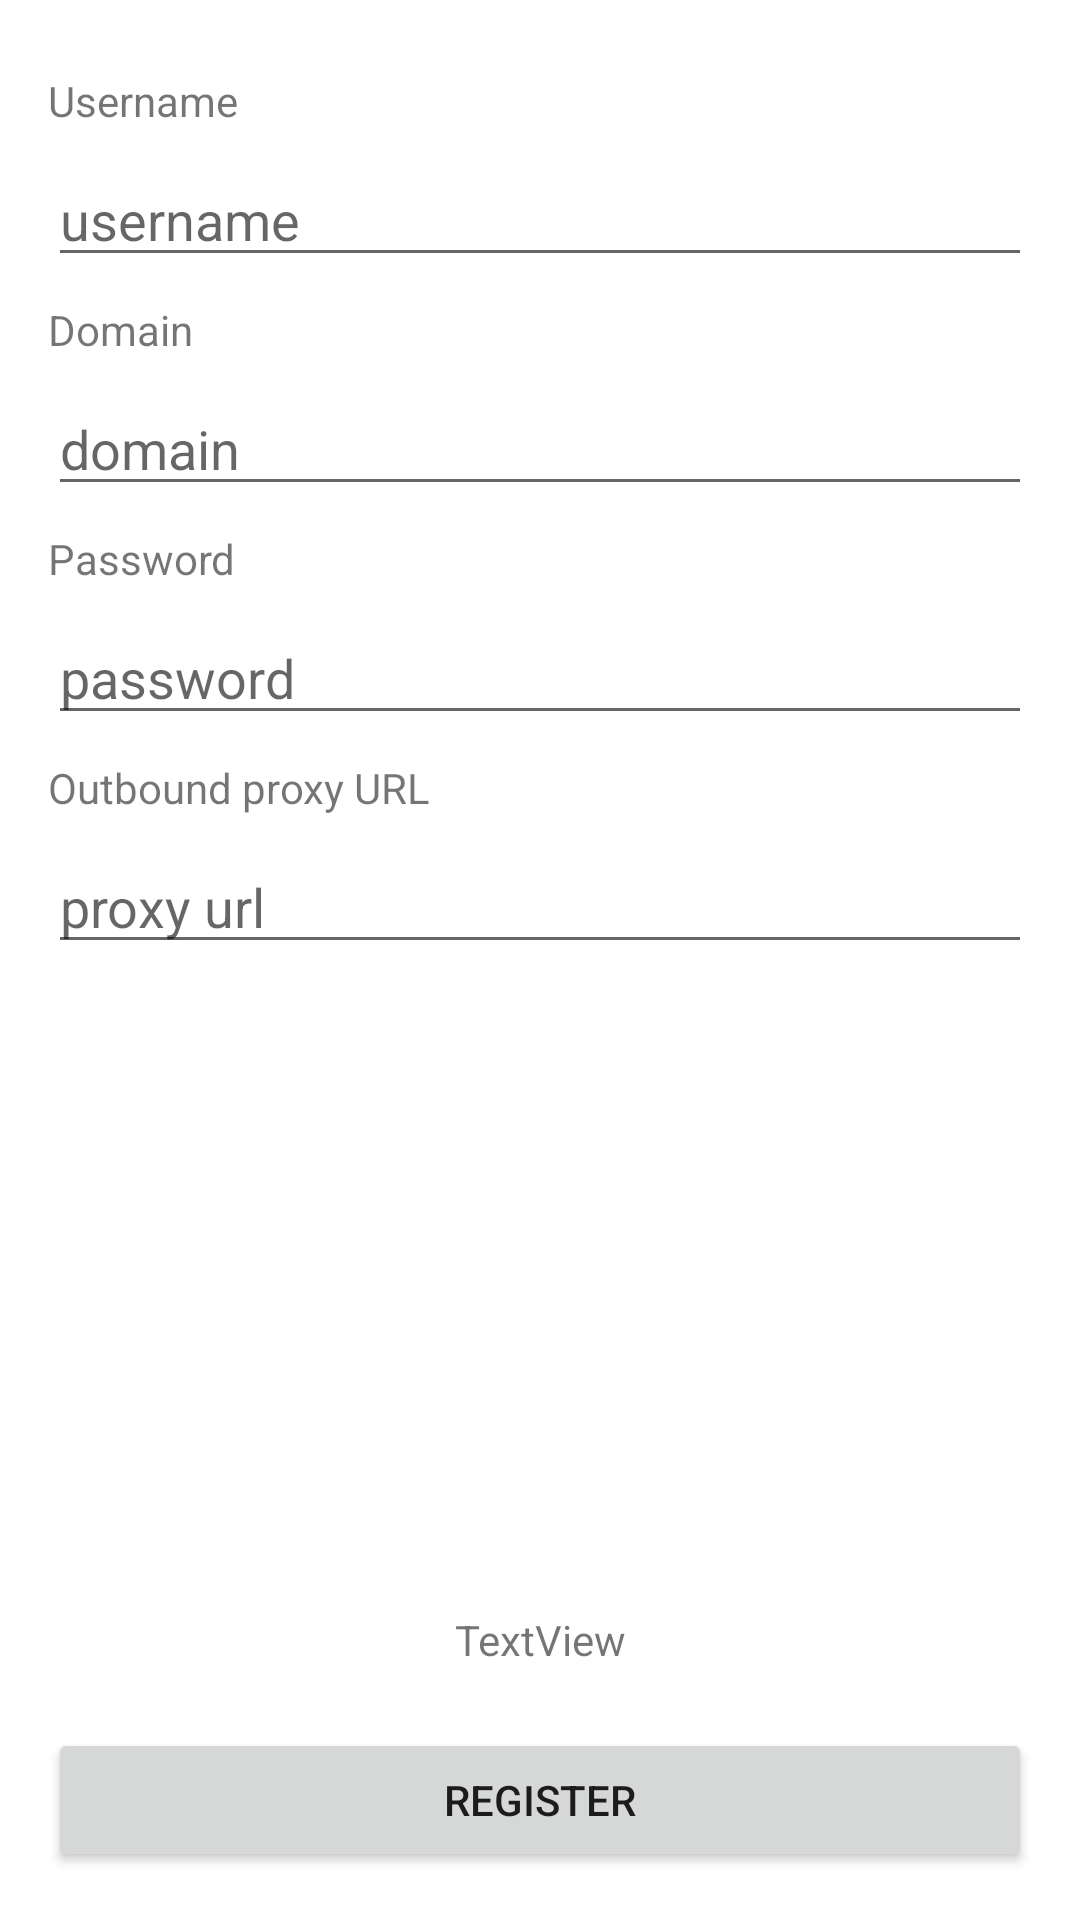

Produce the Android XML layout that renders to this screen, including the resource entries it uses.
<!-- AndroidManifest.xml: application theme Theme.MySIPApplication -->
<!-- res/layout/activity_main.xml -->
<?xml version="1.0" encoding="utf-8"?>
<androidx.constraintlayout.widget.ConstraintLayout xmlns:android="http://schemas.android.com/apk/res/android"
    xmlns:app="http://schemas.android.com/apk/res-auto"
    xmlns:tools="http://schemas.android.com/tools"
    android:layout_width="match_parent"
    android:layout_height="match_parent"
    tools:context=".MainActivity">

    <TextView
        android:id="@+id/textView"
        android:layout_width="wrap_content"
        android:layout_height="wrap_content"
        android:layout_marginLeft="16dp"
        android:layout_marginTop="24dp"
        android:text="Username "
        app:layout_constraintLeft_toLeftOf="parent"
        app:layout_constraintTop_toTopOf="parent" />

    <EditText
        android:id="@+id/username"
        android:layout_width="0dp"
        android:layout_height="wrap_content"
        android:layout_marginTop="8dp"
        android:layout_marginEnd="16dp"
        android:layout_marginRight="16dp"
        android:ems="10"
        android:inputType="textPersonName"
        android:hint="username"
        app:layout_constraintEnd_toEndOf="parent"
        app:layout_constraintHorizontal_bias="0.0"
        app:layout_constraintStart_toStartOf="@+id/textView"
        app:layout_constraintTop_toBottomOf="@+id/textView" />

    <TextView
        android:id="@+id/textView1"
        android:layout_width="wrap_content"
        android:layout_height="wrap_content"
        android:layout_marginTop="8dp"
        android:text="Domain"
        app:layout_constraintLeft_toLeftOf="@+id/username"
        app:layout_constraintTop_toBottomOf="@+id/username" />

    <EditText
        android:id="@+id/domain"
        android:layout_width="0dp"
        android:layout_height="wrap_content"
        android:layout_marginTop="8dp"
        android:layout_marginEnd="16dp"
        android:layout_marginRight="16dp"
        android:ems="10"
        android:inputType="textPersonName"
        android:hint="domain"
        app:layout_constraintEnd_toEndOf="parent"
        app:layout_constraintHorizontal_bias="0.0"
        app:layout_constraintStart_toStartOf="@+id/textView1"
        app:layout_constraintTop_toBottomOf="@+id/textView1" />

    <TextView
        android:id="@+id/textView2"
        android:layout_width="wrap_content"
        android:layout_height="wrap_content"
        android:layout_marginTop="8dp"
        android:text="Password "
        app:layout_constraintLeft_toLeftOf="@+id/domain"
        app:layout_constraintTop_toBottomOf="@+id/domain" />

    <EditText
        android:id="@+id/password"
        android:layout_width="0dp"
        android:layout_height="wrap_content"
        android:layout_marginTop="8dp"
        android:layout_marginEnd="16dp"
        android:layout_marginRight="16dp"
        android:ems="10"
        android:inputType="textPersonName"
        android:hint="password"
        app:layout_constraintEnd_toEndOf="parent"
        app:layout_constraintHorizontal_bias="0.0"
        app:layout_constraintStart_toStartOf="@+id/textView2"
        app:layout_constraintTop_toBottomOf="@+id/textView2" />


    <TextView
        android:id="@+id/textView3"
        android:layout_width="wrap_content"
        android:layout_height="wrap_content"
        android:layout_marginTop="8dp"
        android:text="Outbound proxy URL "
        app:layout_constraintLeft_toLeftOf="@+id/password"
        app:layout_constraintTop_toBottomOf="@+id/password" />

    <EditText
        android:id="@+id/proxy_url"
        android:layout_width="0dp"
        android:layout_height="wrap_content"
        android:layout_marginTop="8dp"
        android:layout_marginEnd="16dp"
        android:layout_marginRight="16dp"
        android:ems="10"
        android:inputType="textPersonName"
        android:hint="proxy url"
        app:layout_constraintEnd_toEndOf="parent"
        app:layout_constraintHorizontal_bias="0.0"
        app:layout_constraintStart_toStartOf="@+id/textView3"
        app:layout_constraintTop_toBottomOf="@+id/textView3" />

    <Button
        android:id="@+id/register"
        android:layout_width="0dp"
        android:layout_height="wrap_content"
        android:layout_marginStart="16dp"
        android:layout_marginLeft="16dp"
        android:layout_marginEnd="16dp"
        android:layout_marginRight="16dp"
        android:layout_marginBottom="16dp"
        android:text="Register"
        app:layout_constraintBottom_toBottomOf="parent"
        app:layout_constraintEnd_toEndOf="parent"
        app:layout_constraintStart_toStartOf="parent" />

    <TextView
        android:id="@+id/status"
        android:layout_width="wrap_content"
        android:layout_height="wrap_content"
        android:layout_marginBottom="20dp"
        android:text="TextView"
        app:layout_constraintBottom_toTopOf="@+id/register"
        app:layout_constraintEnd_toEndOf="parent"
        app:layout_constraintStart_toStartOf="parent" />

</androidx.constraintlayout.widget.ConstraintLayout>
<!-- resources referenced by this layout -->
<resources>
  <style name="Theme.MySIPApplication" parent="Theme.MaterialComponents.DayNight.DarkActionBar">
          
          <item name="colorPrimary">@color/purple_500</item>
          <item name="colorPrimaryVariant">@color/purple_700</item>
          <item name="colorOnPrimary">@color/white</item>
          
          <item name="colorSecondary">@color/teal_200</item>
          <item name="colorSecondaryVariant">@color/teal_700</item>
          <item name="colorOnSecondary">@color/black</item>
          
          <item name="android:statusBarColor" tools:targetApi="l">?attr/colorPrimaryVariant</item>
          
      </style>
  <!-- not gathered from this repository: default colours our renderer supplied (Android Studio template values) -->
  <color name="purple_500">#FF6200EE</color>
  <color name="purple_700">#FF3700B3</color>
  <color name="teal_200">#FF03DAC5</color>
  <color name="teal_700">#FF018786</color>
  <color name="black">#FF000000</color>
  <color name="white">#FFFFFFFF</color>
</resources>
